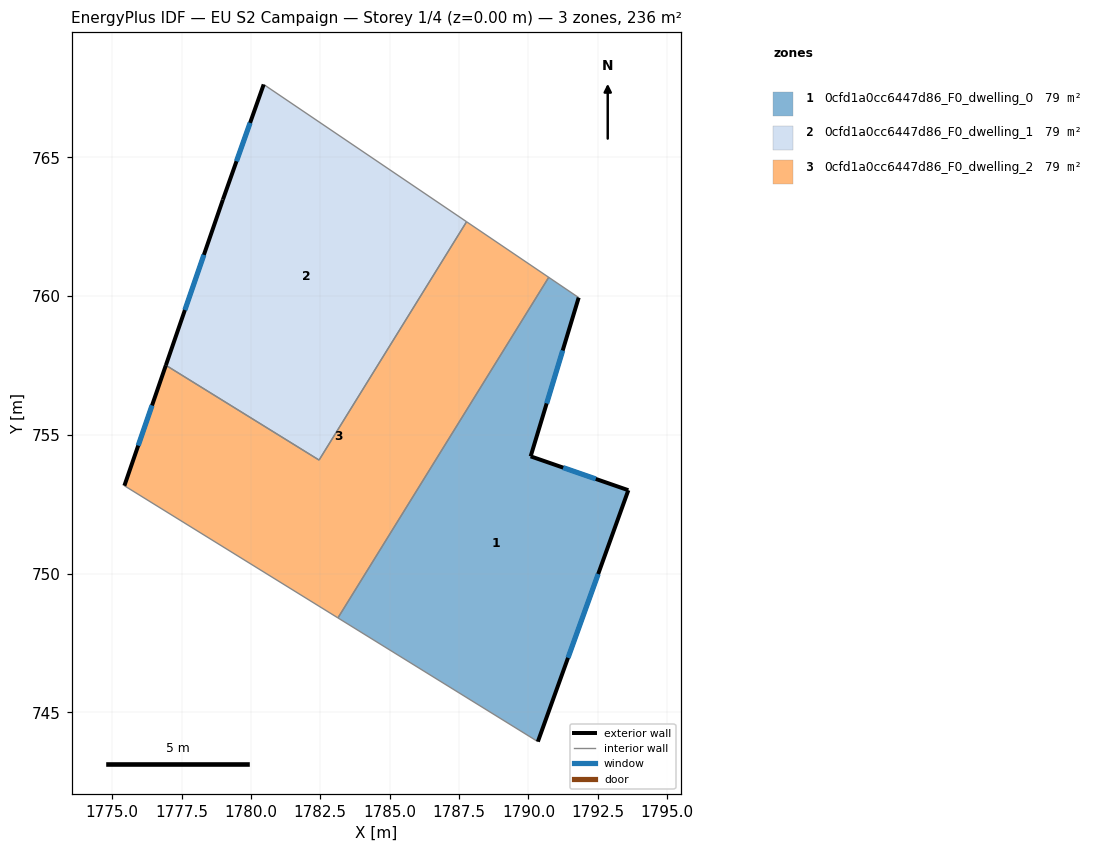
=== STOREY PLAN SPEC (per zone: floor XY polygon, exterior-wall plan segments, windows/doors) ===
zone 1: 0cfd1a0cc6447d86_F0_dwelling_0  (78.6 m²)
  floor: (1791.81, 759.95) (1790.08, 754.23) (1793.60, 753.01) (1790.34, 743.95) (1783.14, 748.41) (1790.73, 760.68)
  exterior wall: (1793.60, 753.01) – (1790.08, 754.23)  [3.7 m]
    window: (1792.43, 753.42) – (1791.25, 753.82)  [1.2 m²]
  exterior wall: (1790.34, 743.95) – (1793.60, 753.01)  [9.6 m]
    window: (1791.43, 746.97) – (1792.51, 749.99)  [3.2 m²]
  exterior wall: (1790.08, 754.23) – (1791.81, 759.95)  [6.0 m]
    window: (1790.66, 756.14) – (1791.23, 758.04)  [2.0 m²]
  interior walls: 3
zone 2: 0cfd1a0cc6447d86_F0_dwelling_1  (78.6 m²)
  floor: (1787.77, 762.68) (1782.45, 754.09) (1776.94, 757.51) (1778.99, 763.48) (1780.46, 767.63)
  exterior wall: (1780.46, 767.63) – (1778.99, 763.48)  [4.4 m]
    window: (1779.97, 766.25) – (1779.48, 764.86)  [1.5 m²]
  exterior wall: (1778.99, 763.48) – (1776.94, 757.51)  [6.3 m]
    window: (1778.31, 761.49) – (1777.62, 759.50)  [2.1 m²]
  interior walls: 3
zone 3: 0cfd1a0cc6447d86_F0_dwelling_2  (78.6 m²)
  floor: (1790.73, 760.68) (1783.14, 748.41) (1775.44, 753.17) (1776.94, 757.51) (1782.45, 754.09) (1787.77, 762.68)
  exterior wall: (1776.94, 757.51) – (1775.44, 753.17)  [4.6 m]
    window: (1776.44, 756.06) – (1775.94, 754.62)  [1.5 m²]
  interior walls: 5

=== DERIVED (storey summary) ===
Building: EU S2 Campaign
Storey: 1 of 4  (floor level z = 0.00 m)
Storey gross floor area: 235.8 m²
Zones on this storey: 3
  - 0cfd1a0cc6447d86_F0_dwelling_0: floor 78.6 m²; exterior wall 19.3 m (58.0 m²); 3 window(s) 6.4 m²; WWR 11.1%
  - 0cfd1a0cc6447d86_F0_dwelling_1: floor 78.6 m²; exterior wall 10.7 m (32.1 m²); 2 window(s) 3.6 m²; WWR 11.1%
  - 0cfd1a0cc6447d86_F0_dwelling_2: floor 78.6 m²; exterior wall 4.6 m (13.8 m²); 1 window(s) 1.5 m²; WWR 11.1%
Zone adjacency (shared interzone walls):
  - 0cfd1a0cc6447d86_F0_dwelling_0 ↔ 0cfd1a0cc6447d86_F0_dwelling_2
  - 0cfd1a0cc6447d86_F0_dwelling_1 ↔ 0cfd1a0cc6447d86_F0_dwelling_2